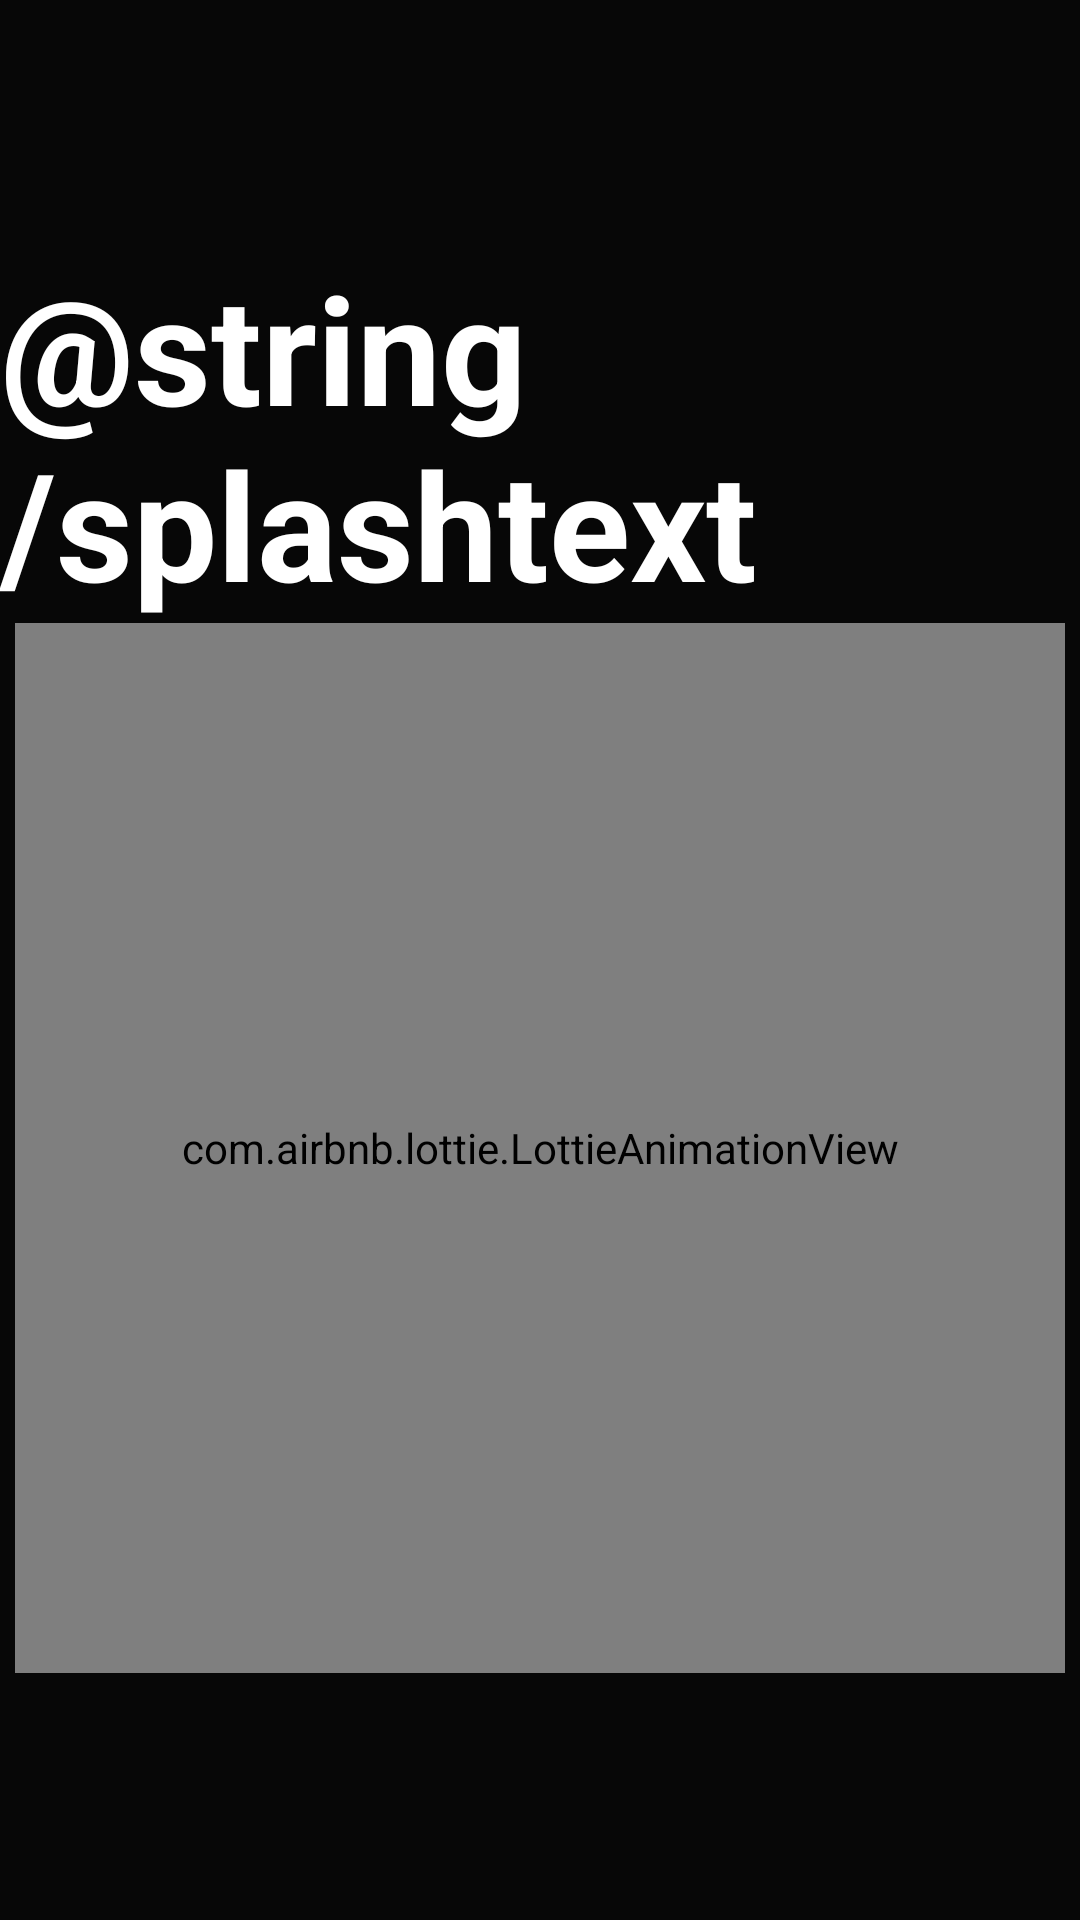

The Android layout XML behind this screen, and the referenced resources:
<!-- AndroidManifest.xml: application theme Theme.GeoAlarm -->
<!-- res/layout/activity_splash.xml -->
<?xml version="1.0" encoding="utf-8"?>
<LinearLayout xmlns:android="http://schemas.android.com/apk/res/android"
    xmlns:app="http://schemas.android.com/apk/res-auto"
    xmlns:tools="http://schemas.android.com/tools"
    android:layout_width="match_parent"
    android:layout_height="match_parent"
    tools:context=".SplashActivity"
    android:background="#070707"
    android:orientation="vertical"
    android:gravity="center">
    <TextView
        android:id="@+id/splashtextview"
        android:layout_width="wrap_content"
        android:layout_height="wrap_content"
        android:text="@string/splashtext"
        android:textStyle="bold"
        android:textColor="#fff"
        android:textSize="50dp"/>
    <com.airbnb.lottie.LottieAnimationView
        android:layout_width="350dp"
        android:layout_height="350dp"
        app:lottie_rawRes="@raw/spinningglobesplash"
        app:lottie_autoPlay="true"/>


</LinearLayout>
<!-- resources referenced by this layout -->
<resources>
  <style name="Theme.GeoAlarm" parent="Theme.MaterialComponents.DayNight.NoActionBar">
          
          <item name="colorPrimary">@color/purple_500</item>
          <item name="colorPrimaryVariant">@color/purple_700</item>
          <item name="colorOnPrimary">@color/white</item>
          
          <item name="colorSecondary">@color/teal_200</item>
          <item name="colorSecondaryVariant">@color/teal_700</item>
          <item name="colorOnSecondary">@color/black</item>
          
          <item name="android:statusBarColor">?attr/colorPrimaryVariant</item>
          
      </style>
  <color name="white">#FFFFFFFF</color>
  <color name="black">#FF000000</color>
  <!-- not gathered from this repository: default colours our renderer supplied (Android Studio template values) -->
  <color name="purple_500">#FF6200EE</color>
  <color name="purple_700">#FF3700B3</color>
  <color name="teal_200">#FF03DAC5</color>
  <color name="teal_700">#FF018786</color>
</resources>
